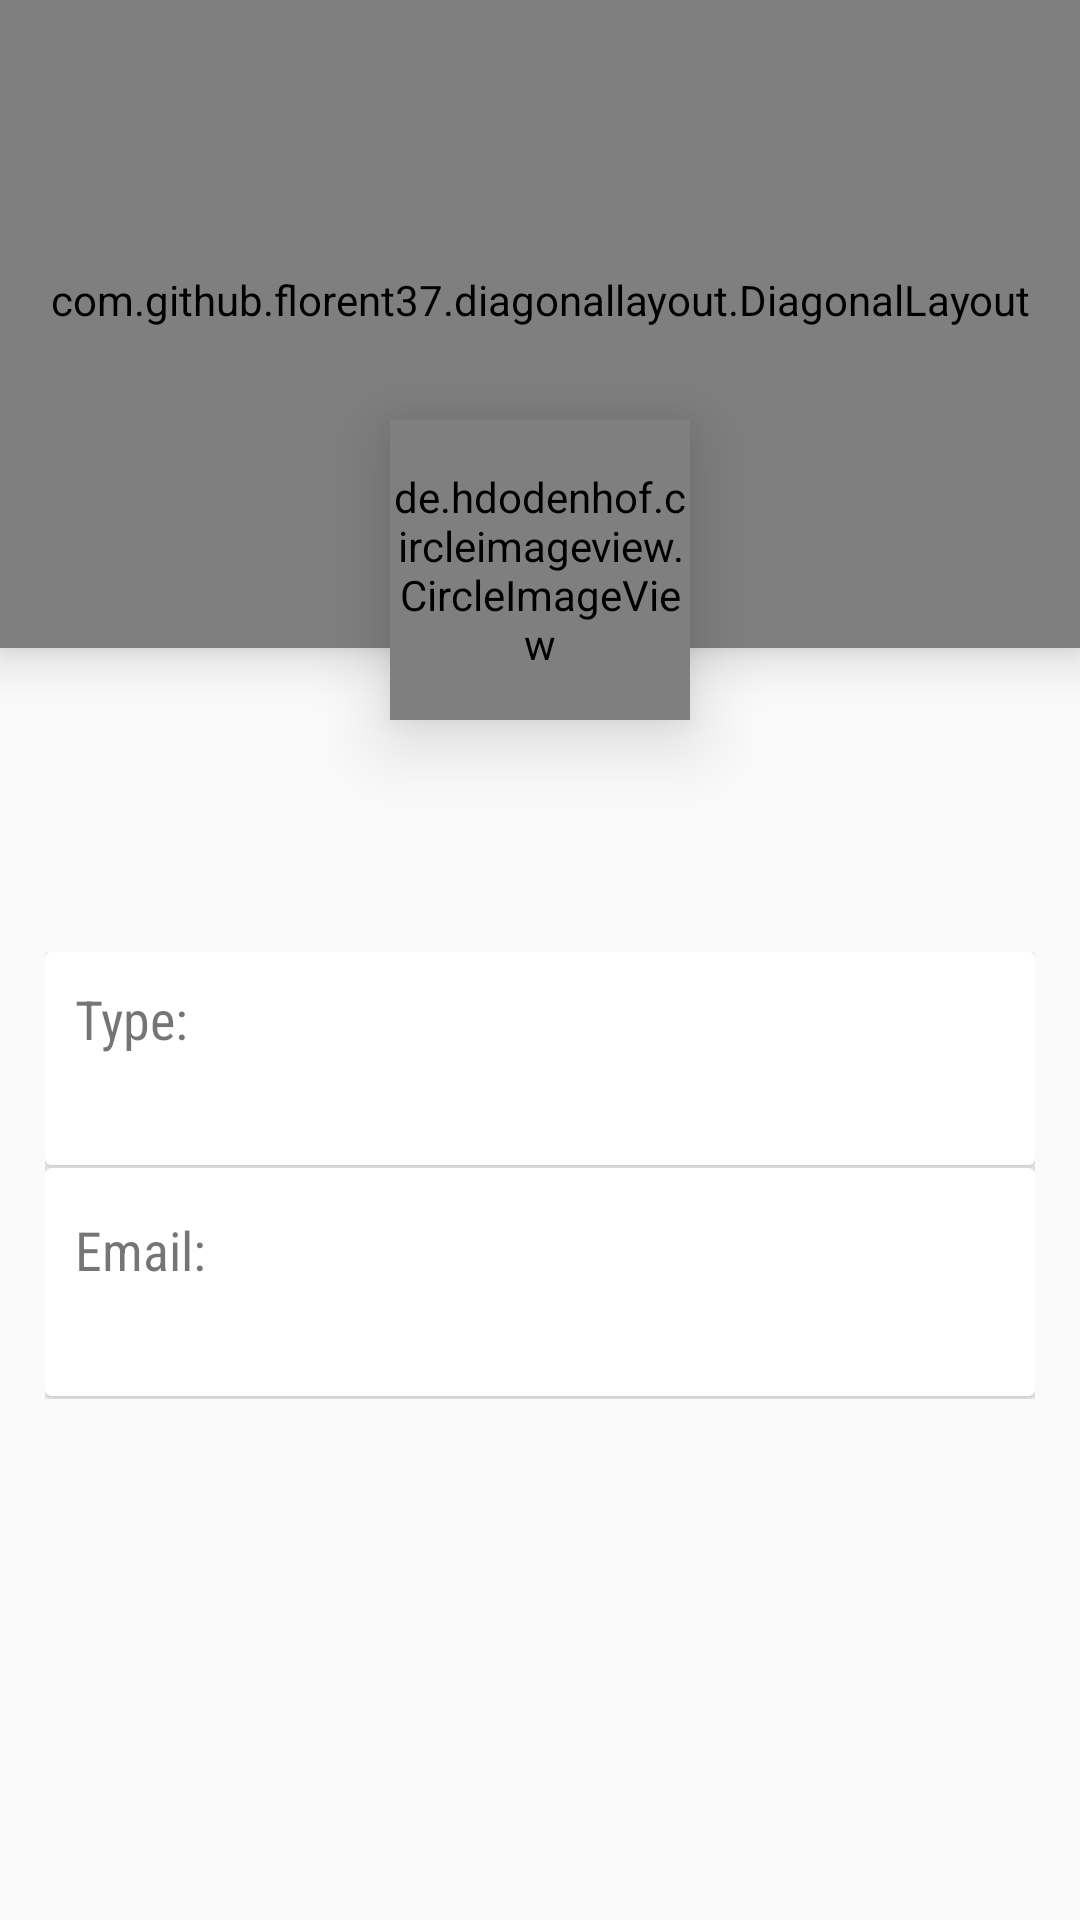

Android layout source for this screen:
<!-- AndroidManifest.xml: application theme AppTheme -->
<!-- res/layout/fragment_personal.xml -->
<?xml version="1.0" encoding="utf-8"?>
<ScrollView
    xmlns:android="http://schemas.android.com/apk/res/android"
    xmlns:diagonal="http://schemas.android.com/apk/res-auto"
    xmlns:app="http://schemas.android.com/apk/res-auto"
    android:layout_width="match_parent"
    android:layout_height="match_parent"
    android:background="@color/cpb_white"
    android:id="@+id/fragment_personal">

    <LinearLayout
        android:id="@+id/activity_main"
        android:layout_width="match_parent"
        android:layout_height="match_parent"
        android:orientation="vertical">

        <RelativeLayout
            android:layout_width="match_parent"
            android:layout_height="wrap_content"
            android:paddingBottom="20dp">

            <com.github.florent37.diagonallayout.DiagonalLayout
                android:id="@+id/diagonalLayout"
                android:layout_width="match_parent"
                android:layout_height="216dp"
                android:elevation="10dp"
                android:paddingBottom="16dp"
                diagonal:diagonal_gravity="left"
                android:layout_alignParentTop="true"
                android:layout_alignParentLeft="true"
                android:layout_alignParentStart="true">

                <com.flaviofaria.kenburnsview.KenBurnsView
                    android:layout_width="match_parent"
                    android:layout_height="match_parent"
                    android:scaleType="centerCrop"
                    android:src="@drawable/img_personal_page_banner" />

            </com.github.florent37.diagonallayout.DiagonalLayout>

            <de.hdodenhof.circleimageview.CircleImageView
                android:id="@+id/cvIcon"
                android:layout_width="100dp"
                android:layout_height="100dp"
                android:layout_centerHorizontal="true"
                android:layout_marginTop="140dp"
                android:elevation="15dp"
                app:civ_border_width="2dp"
                app:civ_border_color="@color/text_primary_color"
                app:civ_fill_color="@color/text_primary_color" />

            <TextView
                android:id="@+id/tvName"
                android:layout_width="wrap_content"
                android:layout_height="wrap_content"
                android:textColor="@color/tab_color"
                android:fontFamily="sans-serif-condensed"
                android:textSize="24sp"
                android:textStyle="bold"
                android:layout_marginTop="10dp"
                android:layout_centerHorizontal="true"
                android:layout_below="@+id/cvIcon" />

        </RelativeLayout>

        <LinearLayout
            android:layout_width="match_parent"
            android:layout_height="wrap_content"
            android:orientation="vertical"
            android:padding="15dp">

            <android.support.v7.widget.CardView
                android:layout_width="match_parent"
                android:layout_height="wrap_content"
                android:layout_marginBottom="1dp">

                <LinearLayout
                    android:layout_width="match_parent"
                    android:layout_height="wrap_content"
                    android:orientation="vertical"
                    android:padding="10dp" >

                    <TextView
                        android:layout_width="wrap_content"
                        android:layout_height="wrap_content"
                        android:fontFamily="sans-serif-condensed"
                        android:textSize="18sp"
                        android:text="@string/personalfragment_type"/>

                    <TextView
                        android:id="@+id/tvType"
                        android:layout_width="wrap_content"
                        android:layout_height="wrap_content"
                        android:textColor="#DD5B7EB0"
                        android:fontFamily="sans-serif-condensed"
                        android:textSize="16sp"
                        android:layout_marginTop="5dp"/>

                </LinearLayout>

            </android.support.v7.widget.CardView>

            <android.support.v7.widget.CardView
                android:layout_width="match_parent"
                android:layout_height="wrap_content"
                android:layout_marginBottom="1dp">

                <LinearLayout
                    android:layout_width="match_parent"
                    android:layout_height="wrap_content"
                    android:orientation="vertical"
                    android:padding="10dp" >

                    <TextView
                        android:layout_width="wrap_content"
                        android:layout_height="wrap_content"
                        android:fontFamily="sans-serif-condensed"
                        android:textSize="18sp"
                        android:layout_marginTop="5dp"
                        android:text="@string/personalfragment_email" />

                    <TextView
                        android:id="@+id/tvEmail"
                        android:layout_width="wrap_content"
                        android:layout_height="wrap_content"
                        android:textColor="#DD5B7EB0"
                        android:fontFamily="sans-serif-condensed"
                        android:textSize="16sp"
                        android:layout_marginTop="5dp"/>

                </LinearLayout>

            </android.support.v7.widget.CardView>

        </LinearLayout>

        <android.support.v7.widget.Toolbar
            android:id="@+id/toolbar"
            android:visibility="gone"
            android:layout_width="match_parent"
            android:layout_height="wrap_content" />

    </LinearLayout>

</ScrollView>
<!-- resources referenced by this layout -->
<resources>
  <color name="tab_color">#40C4FF</color>
  <color name="text_primary_color">#FFFFFF</color>
  <!-- drawable img_personal_page_banner: jpg bitmap (drawable, 801074 bytes) -->
  <string name="personalfragment_email">Email:</string>
  <string name="personalfragment_type">Type:</string>
  <style name="AppTheme" parent="Theme.AppCompat.Light.DarkActionBar">
          
          <item name="colorPrimary">@color/primary_color</item>
          <item name="colorPrimaryDark">@color/dark_primary_color</item>
          <item name="colorAccent">@color/accent_color</item>
      </style>
  <color name="primary_color">#3F51B5</color>
  <color name="dark_primary_color">#303F9F</color>
  <color name="accent_color">#5B7EB0</color>
</resources>
